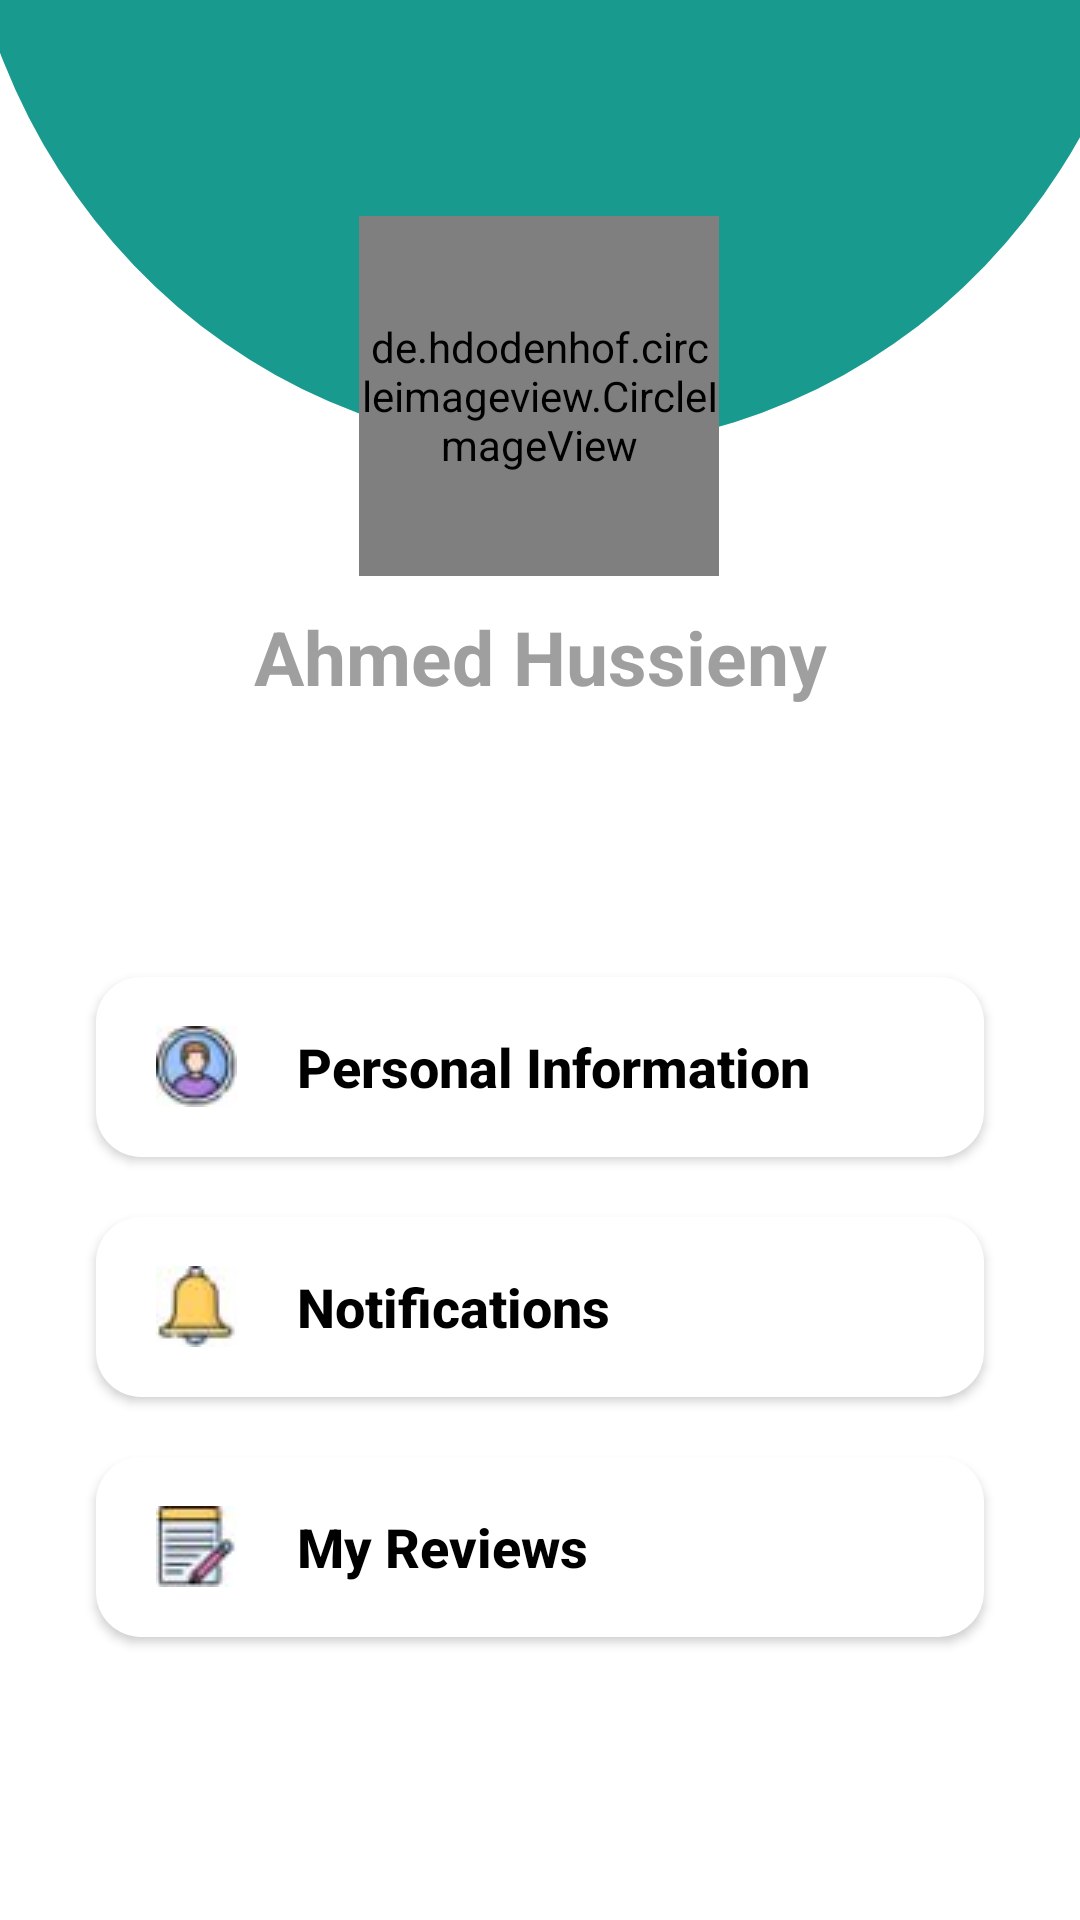

Here is an Android app screen rendered from its layout file. Give the layout XML and the strings, colors and styles it references.
<!-- AndroidManifest.xml: application theme Theme.MedicalHub -->
<!-- res/layout/fragment_profile.xml -->
<?xml version="1.0" encoding="utf-8"?>
<layout xmlns:android="http://schemas.android.com/apk/res/android"
    xmlns:app="http://schemas.android.com/apk/res-auto"
    xmlns:tools="http://schemas.android.com/tools">

    <data>

    </data>

    <LinearLayout
        android:layout_width="match_parent"
        android:layout_height="match_parent"
        android:background="@color/white"
        android:orientation="vertical"
        tools:context=".ProfileFragment">

        <androidx.constraintlayout.widget.ConstraintLayout
            android:layout_width="match_parent"
            android:layout_height="wrap_content">

            <ImageView
                android:id="@+id/topBackground"
                android:layout_width="match_parent"
                android:layout_height="wrap_content"
                android:scaleType="fitXY"
                android:src="@drawable/bacground"
                app:layout_constraintEnd_toEndOf="parent"
                app:layout_constraintStart_toStartOf="parent"
                app:layout_constraintTop_toTopOf="parent" />


            <de.hdodenhof.circleimageview.CircleImageView
                android:id="@+id/profile_image"
                android:layout_width="120dp"
                android:layout_height="120dp"
                android:layout_marginTop="72dp"
                android:src="@drawable/abdo"
                app:civ_border_color="@color/blue"
                app:civ_border_width="4dp"
                app:layout_constraintEnd_toEndOf="@id/topBackground"
                app:layout_constraintHorizontal_bias="0.498"
                app:layout_constraintStart_toStartOf="@id/topBackground"
                app:layout_constraintTop_toTopOf="@id/topBackground" />

        </androidx.constraintlayout.widget.ConstraintLayout>

        <RelativeLayout
            android:layout_width="match_parent"
            android:layout_height="wrap_content"
            android:layout_marginTop="10dp">

            <TextView
                android:id="@+id/tvName"
                android:layout_width="match_parent"
                android:layout_height="wrap_content"
                android:layout_centerHorizontal="true"
                android:hint="Ahmed Hussieny"
                android:textColor="@color/black"
                android:textAlignment="center"
                android:paddingStart="10dp"
                android:paddingEnd="10dp"
                android:textSize="25sp"
                android:textStyle="bold"
                android:textColorHint="@color/hintColor"
                app:layout_constraintEnd_toEndOf="parent"
                app:layout_constraintHorizontal_bias="0.498"
                app:layout_constraintStart_toStartOf="parent" />

            <TextView
                android:id="@+id/tvEmaill"
                android:layout_width="wrap_content"
                android:layout_height="50dp"
                android:layout_below="@id/tvName"
                android:layout_centerHorizontal="true"
                android:gravity="center"
                android:hint=""
                android:textColorHint="@color/hintColor"
                android:paddingStart="10dp"
                android:paddingEnd="10dp"
                android:textSize="20sp" />

        </RelativeLayout>

        <RelativeLayout
            android:layout_width="match_parent"
            android:layout_height="wrap_content"
            android:layout_marginTop="30dp">

            <androidx.appcompat.widget.AppCompatButton
                android:id="@+id/btnPersonalInfo"
                android:layout_width="match_parent"
                android:layout_height="60dp"
                android:layout_marginStart="32dp"
                android:layout_marginTop="10dp"
                android:layout_marginEnd="32dp"
                android:layout_marginBottom="10dp"
                android:background="@drawable/btn_background_1"
                android:drawableStart="@drawable/ic_3"
                android:drawablePadding="20dp"
                android:paddingStart="20dp"
                android:text="Personal Information"
                android:textAlignment="viewStart"
                android:textAllCaps="false"
                android:textColor="@color/black"
                android:textSize="18sp"
                android:textStyle="bold" />

            <androidx.appcompat.widget.AppCompatButton
                android:id="@+id/notifications"
                android:layout_width="match_parent"
                android:layout_height="60dp"
                android:layout_below="@+id/btnPersonalInfo"
                android:layout_marginStart="32dp"
                android:layout_marginTop="10dp"
                android:layout_marginEnd="32dp"
                android:layout_marginBottom="10dp"
                android:background="@drawable/btn_background_1"
                android:drawableStart="@drawable/ic_4"
                android:drawablePadding="20dp"
                android:paddingStart="20dp"
                android:text="Notifications"
                android:textAlignment="viewStart"
                android:textAllCaps="false"
                android:textColor="@color/black"
                android:textSize="18sp"
                android:textStyle="bold" />

            <androidx.appcompat.widget.AppCompatButton
                android:id="@+id/btnReviews"
                android:layout_width="match_parent"
                android:layout_height="60dp"
                android:layout_below="@id/notifications"
                android:layout_marginStart="32dp"
                android:layout_marginTop="10dp"
                android:layout_marginEnd="32dp"
                android:layout_marginBottom="10dp"
                android:background="@drawable/btn_background_1"
                android:drawableStart="@drawable/ic_2"
                android:drawablePadding="20dp"
                android:paddingStart="20dp"
                android:text="My Reviews"
                android:textAlignment="viewStart"
                android:textAllCaps="false"
                android:textColor="@color/black"
                android:textSize="18sp"
                android:textStyle="bold" />


        </RelativeLayout>
    </LinearLayout>
</layout>
<!-- resources referenced by this layout -->
<resources>
  <color name="black">#FF000000</color>
  <color name="blue">#199A8E</color>
  <color name="hintColor">#9F9F9F</color>
  <color name="white">#FFFFFFFF</color>
  <!-- drawable bacground (drawable) -->
  <vector xmlns:android="http://schemas.android.com/apk/res/android"
      android:width="1913dp"
      android:height="150dp"
      android:viewportWidth="1913"
      android:viewportHeight="680">
    <path
        android:pathData="M-74.9,-269.7a1066.2,948.8 0,1 0,2132.4 0a1066.2,948.8 0,1 0,-2132.4 0z"
        android:fillColor="@color/blue"/>
  </vector>
  <!-- drawable btn_background_1 (drawable) -->
  <?xml version="1.0" encoding="utf-8"?>
  <selector xmlns:android="http://schemas.android.com/apk/res/android">
          <item>
              <shape android:shape="rectangle">
                  <solid android:color="#ffffff"/>
                  <corners android:radius="15dp"/>
              </shape>
          </item>
  
  </selector>
  <!-- drawable ic_2: jpg bitmap (drawable, 765 bytes) -->
  <!-- drawable ic_3: jpg bitmap (drawable, 832 bytes) -->
  <!-- drawable ic_4: jpg bitmap (drawable, 703 bytes) -->
  <style name="Theme.MedicalHub" parent="Base.Theme.MedicalHub" />
  <style name="Base.Theme.MedicalHub" parent="Theme.Material3.DayNight.NoActionBar">
          
          <item name="colorPrimary">@color/colorPrimary</item>
          <item name="colorPrimaryDark">@color/blue</item> 
          <item name="colorAccent">@color/colorAccent</item>
      </style>
  <color name="colorPrimary">#C80202</color>
  <color name="colorAccent">#16C802</color>
</resources>
